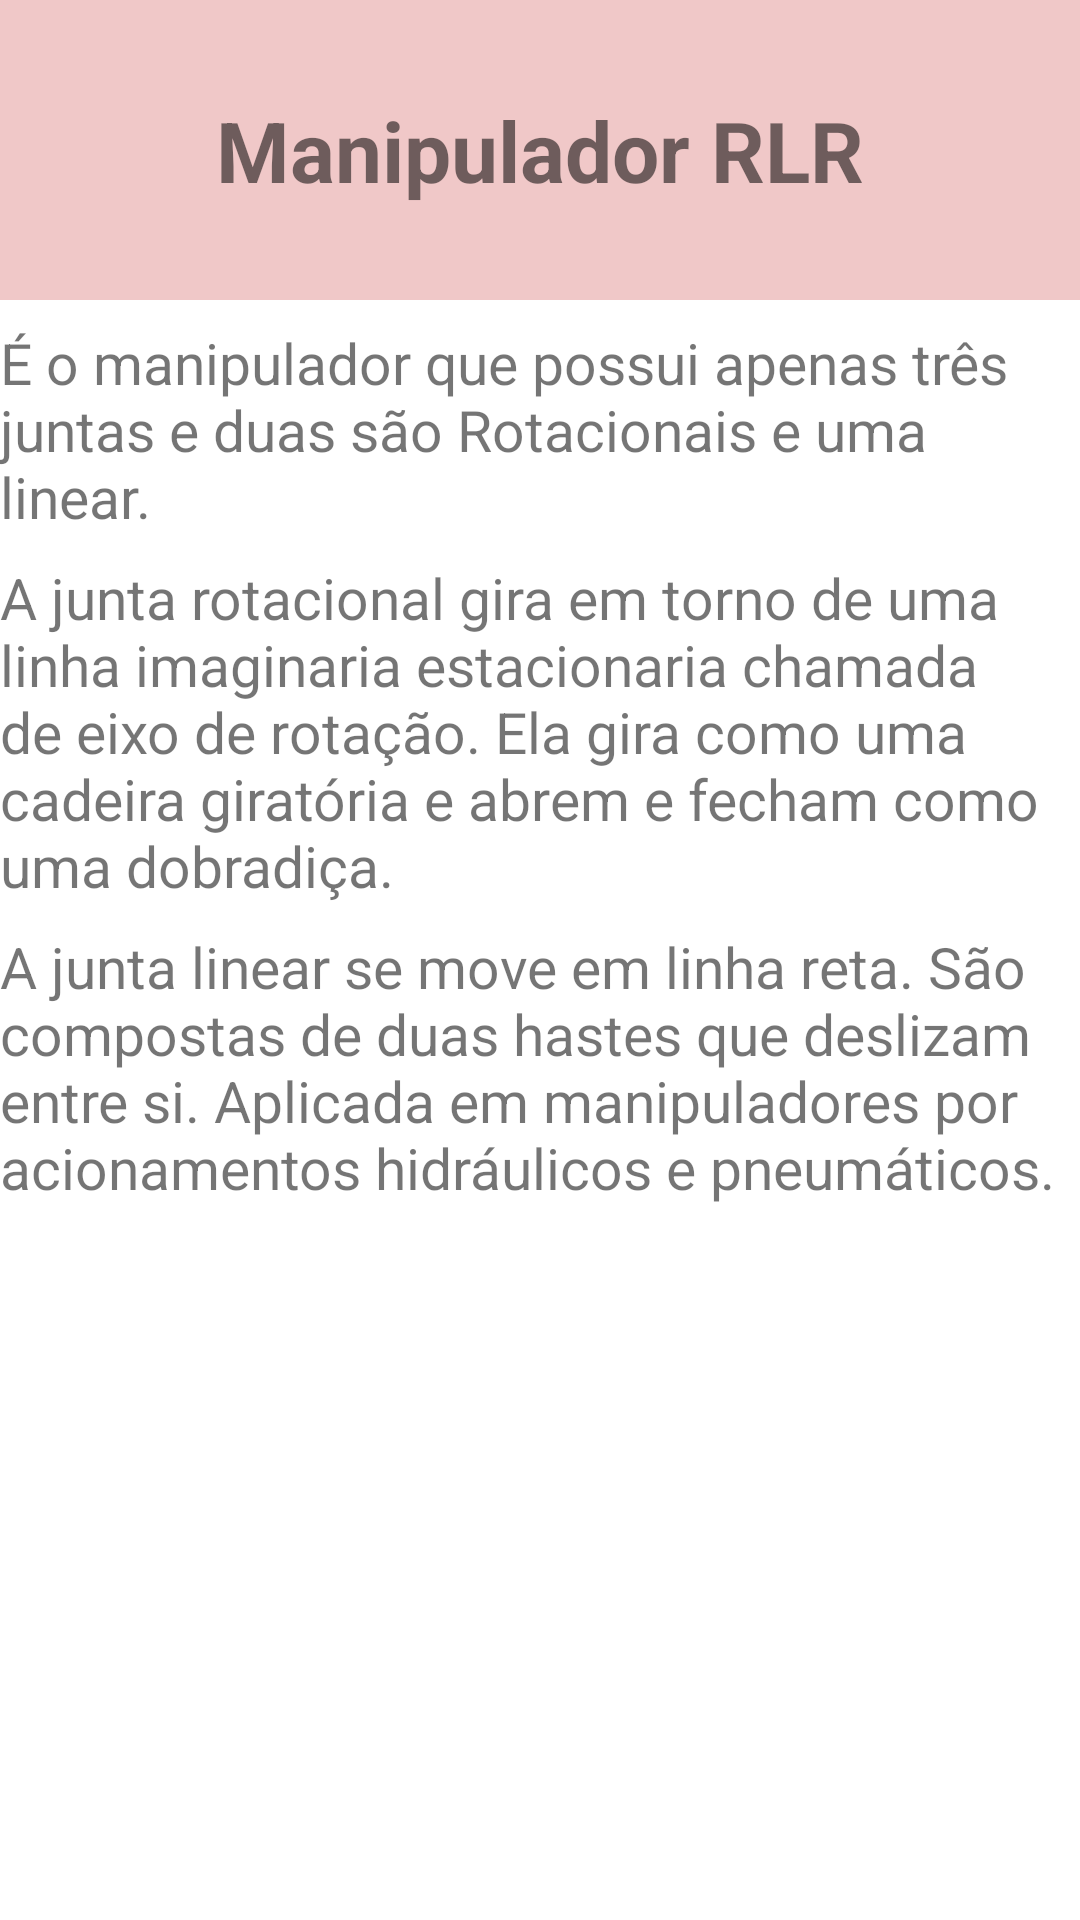

Produce the Android XML layout that renders to this screen, including the resource entries it uses.
<!-- AndroidManifest.xml: application theme Theme.BraçosRobóticod -->
<!-- res/layout/activity_informacoes_rlr.xml -->
<?xml version="1.0" encoding="utf-8"?>
<androidx.constraintlayout.widget.ConstraintLayout xmlns:android="http://schemas.android.com/apk/res/android"
    xmlns:app="http://schemas.android.com/apk/res-auto"
    xmlns:tools="http://schemas.android.com/tools"
    android:layout_width="match_parent"
    android:layout_height="match_parent"
    tools:context=".Informacoes_RLR">

    <TextView
        android:id="@+id/textView15"
        android:layout_width="0dp"
        android:layout_height="100dp"
        android:background="#8FFFFFFF"
        android:backgroundTint="#E49D9D"
        android:gravity="center"
        android:text="Manipulador RLR"
        android:textSize="28sp"
        android:textStyle="bold"
        app:layout_constraintEnd_toEndOf="parent"
        app:layout_constraintHorizontal_bias="0.0"
        app:layout_constraintStart_toStartOf="parent"
        app:layout_constraintTop_toTopOf="parent" />

    <TextView
        android:id="@+id/textView23"
        android:layout_width="0dp"
        android:layout_height="wrap_content"
        android:layout_marginTop="8dp"
        android:gravity="start"
        android:text="É o manipulador que possui apenas três  juntas e duas são Rotacionais e uma linear."
        android:textSize="19sp"
        app:layout_constraintEnd_toEndOf="parent"
        app:layout_constraintStart_toStartOf="parent"
        app:layout_constraintTop_toBottomOf="@+id/textView15" />

    <TextView
        android:id="@+id/textView24"
        android:layout_width="0dp"
        android:layout_height="wrap_content"
        android:layout_marginTop="8dp"
        android:gravity="start"
        android:text="A junta rotacional gira em torno de uma linha imaginaria estacionaria chamada de eixo de rotação. Ela gira como uma cadeira giratória e abrem e fecham como uma dobradiça."
        android:textSize="19sp"
        app:layout_constraintEnd_toEndOf="parent"
        app:layout_constraintHorizontal_bias="0.0"
        app:layout_constraintStart_toStartOf="parent"
        app:layout_constraintTop_toBottomOf="@+id/textView23" />

    <TextView
        android:id="@+id/textView25"
        android:layout_width="0dp"
        android:layout_height="wrap_content"
        android:layout_marginTop="8dp"
        android:gravity="start"
        android:text="A junta linear se move em linha reta. São compostas de duas hastes que deslizam entre si. Aplicada em manipuladores por acionamentos hidráulicos e pneumáticos."
        android:textSize="19sp"
        app:layout_constraintEnd_toEndOf="parent"
        app:layout_constraintHorizontal_bias="0.0"
        app:layout_constraintStart_toStartOf="parent"
        app:layout_constraintTop_toBottomOf="@+id/textView24" />

</androidx.constraintlayout.widget.ConstraintLayout>
<!-- resources referenced by this layout -->
<resources>
  <style name="Theme.BraçosRobóticod" parent="Theme.MaterialComponents.DayNight.DarkActionBar">
          
          <item name="colorPrimary">@color/purple_500</item>
          <item name="colorPrimaryVariant">@color/purple_700</item>
          <item name="colorOnPrimary">@color/white</item>
          
          <item name="colorSecondary">@color/teal_200</item>
          <item name="colorSecondaryVariant">@color/teal_700</item>
          <item name="colorOnSecondary">@color/black</item>
          
          <item name="android:statusBarColor" tools:targetApi="l">?attr/colorPrimaryVariant</item>
          
      </style>
  <!-- not gathered from this repository: default colours our renderer supplied (Android Studio template values) -->
  <color name="purple_500">#FF6200EE</color>
  <color name="purple_700">#FF3700B3</color>
  <color name="teal_200">#FF03DAC5</color>
  <color name="teal_700">#FF018786</color>
  <color name="black">#FF000000</color>
  <color name="white">#FFFFFFFF</color>
</resources>
